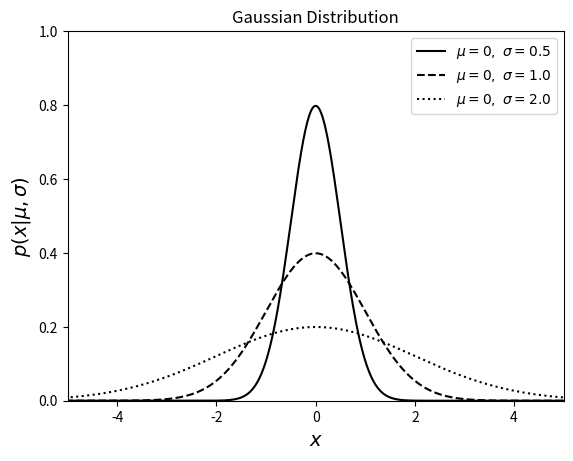

This chart was generated by the following Python code:
"""
Example of a Gaussian distribution
----------------------------------

This shows an example of a gaussian distribution with various parameters.
We'll generate the distribution using::

    dist = scipy.stats.norm(...)

Where ... should be filled in with the desired distribution parameters
Once we have defined the distribution parameters in this way, these
distribution objects have many useful methods; for example:

* ``dist.pmf(x)`` computes the Probability Mass Function at values ``x``
  in the case of discrete distributions

* ``dist.pdf(x)`` computes the Probability Density Function at values ``x``
  in the case of continuous distributions

* ``dist.rvs(N)`` computes ``N`` random variables distributed according
  to the given distribution

Many further options exist; refer to the documentation of ``scipy.stats``
for more details.
"""
# [redacted]
# License: BSD
#   The figure produced by this code is published in the textbook
#   "Statistics, Data Mining, and Machine Learning in Astronomy" (2013)
#   For more information, see http://astroML.github.com
import numpy as np
from scipy.stats import norm
from matplotlib import pyplot as plt

#------------------------------------------------------------
# Define the distributions to be plotted
sigma_values = [0.5, 1.0, 2.0]
linestyles = ['-', '--', ':']
mu = 0
x = np.linspace(-10, 10, 1000)

#------------------------------------------------------------
# plot the distributions
for sigma, ls in zip(sigma_values, linestyles):
    # create a gaussian / normal distribution
    dist = norm(mu, sigma)

    plt.plot(x, dist.pdf(x), ls=ls, c='black',
             label=r'$\mu=%i,\ \sigma=%.1f$' % (mu, sigma))

plt.xlim(-5, 5)
plt.ylim(0, 1.0)

plt.xlabel('$x$', fontsize=14)
plt.ylabel(r'$p(x|\mu,\sigma)$', fontsize=14)
plt.title('Gaussian Distribution')

plt.legend()
plt.show()
